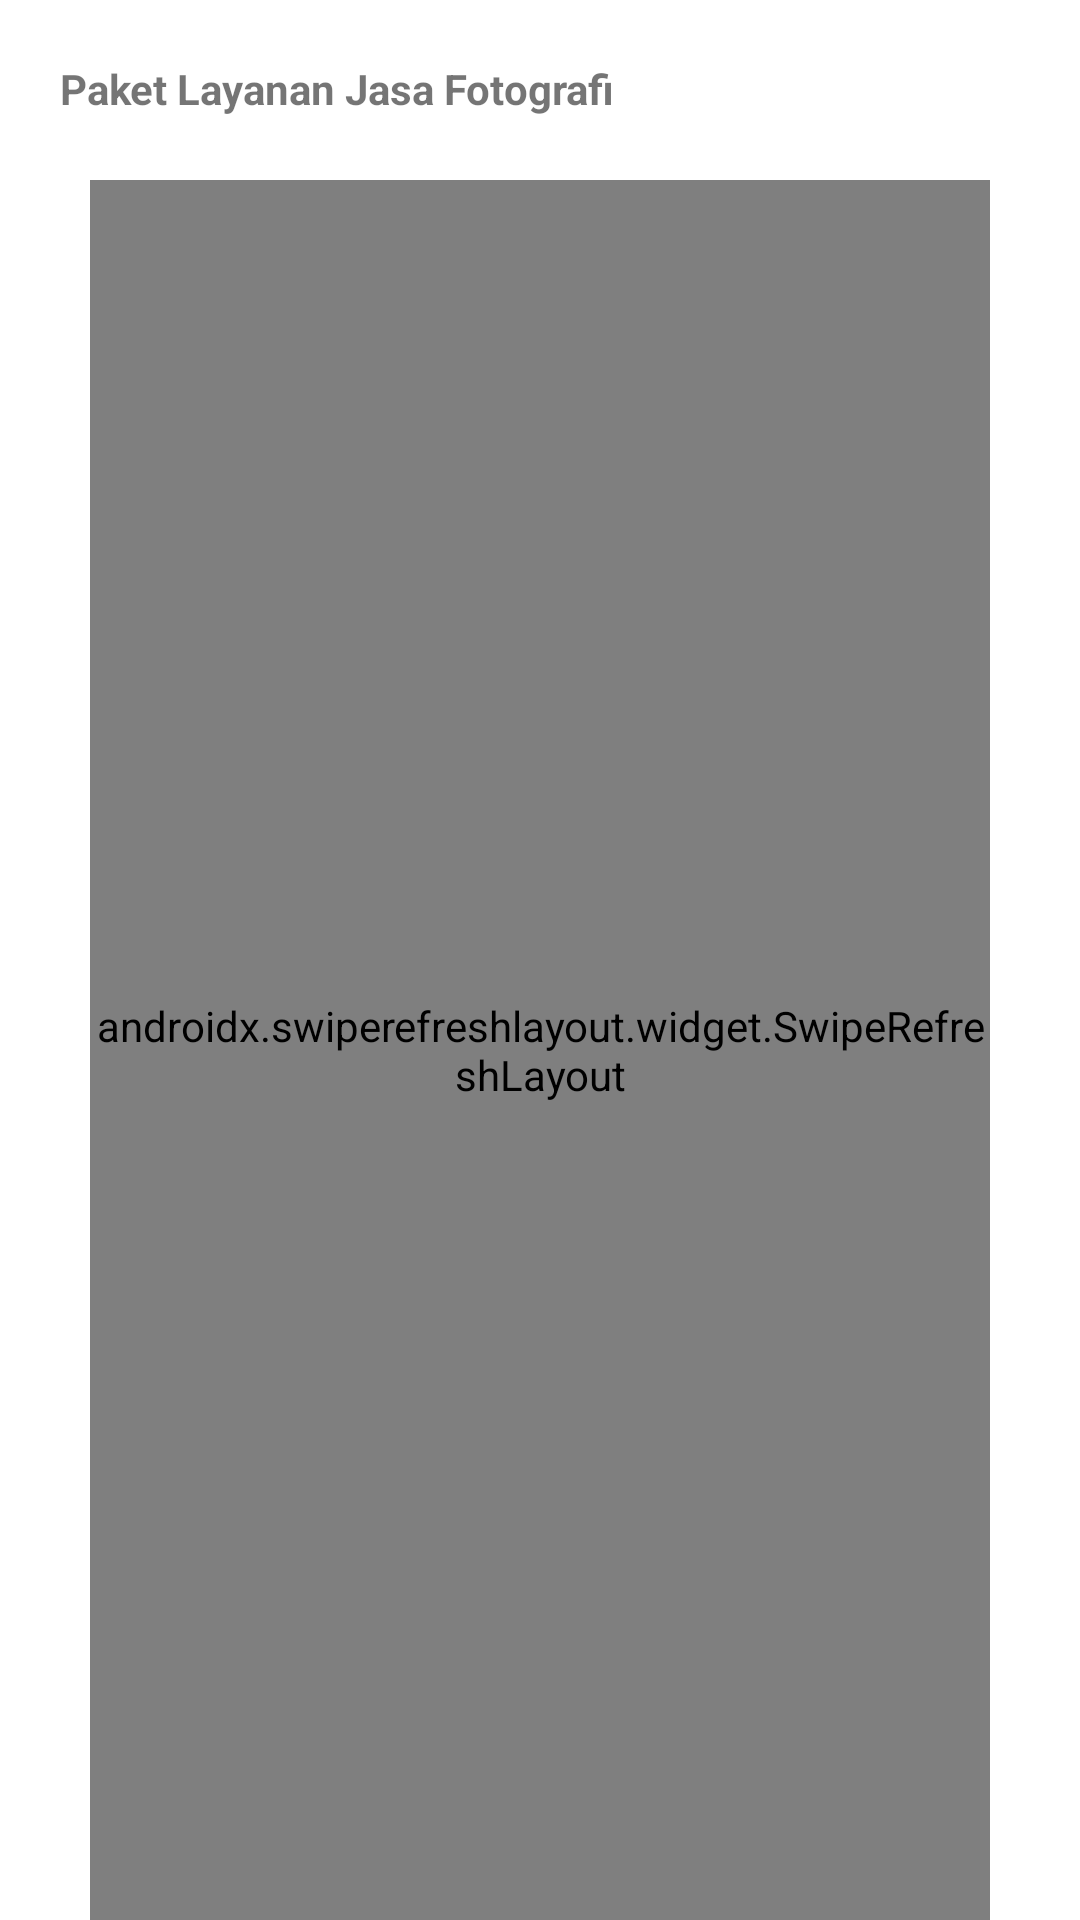

The Android layout XML behind this screen, and the referenced resources:
<!-- AndroidManifest.xml: application theme Theme.StudioChendraApp -->
<!-- res/layout/activity_layanan.xml -->
<?xml version="1.0" encoding="utf-8"?>
<androidx.drawerlayout.widget.DrawerLayout
    xmlns:android="http://schemas.android.com/apk/res/android"
    xmlns:app="http://schemas.android.com/apk/res-auto"
    xmlns:tools="http://schemas.android.com/tools"
    android:layout_width="match_parent"
    android:layout_height="match_parent"
    tools:context=".activity.LayananActivity"
    android:id="@+id/drawableLayoutLayanan">

    <TextView
        android:id="@+id/tvPaketLayanan"
        android:layout_width="match_parent"
        android:layout_height="wrap_content"
        android:layout_margin="20dp"
        android:text="Paket Layanan Jasa Fotografi"
        android:textStyle="bold" />

    <androidx.swiperefreshlayout.widget.SwipeRefreshLayout
        android:id="@+id/refreshLayanan"
        android:layout_width="match_parent"
        android:layout_height="match_parent"
        android:layout_marginTop="60dp"
        android:layout_marginLeft="30dp"
        android:layout_marginRight="30dp"
        >

        <androidx.recyclerview.widget.RecyclerView
            android:id="@+id/rvLayanan"
            android:layout_width="match_parent"
            android:layout_height="match_parent"
            tools:ignore="MissingConstraints"
            tools:listitem="@layout/item_layanan" />

    </androidx.swiperefreshlayout.widget.SwipeRefreshLayout>

    <ProgressBar
        android:id="@+id/pbarLayanan"
        android:layout_width="wrap_content"
        android:layout_height="wrap_content"
        android:layout_centerInParent="true"
        android:visibility="gone"/>

    <com.google.android.material.navigation.NavigationView
        android:id="@+id/navViewLayanan"
        android:layout_width="wrap_content"
        android:layout_height="match_parent"
        android:layout_gravity="start"
        app:menu="@menu/navigation_menu_user"
        app:itemTextColor="@color/grey"
        app:itemIconTint="@color/grey"
        />

</androidx.drawerlayout.widget.DrawerLayout>
<!-- res/layout/item_layanan.xml (included above) -->
<?xml version="1.0" encoding="utf-8"?>
<androidx.cardview.widget.CardView
    xmlns:android="http://schemas.android.com/apk/res/android"
    xmlns:app="http://schemas.android.com/apk/res-auto"
    android:layout_width="match_parent"
    android:layout_height="wrap_content"
    android:layout_margin="10dp"
    app:cardElevation="10dp"
    android:clickable="true">

    <LinearLayout
        android:layout_width="match_parent"
        android:layout_height="wrap_content"
        android:orientation="vertical">

        <TextView
            android:id="@+id/textIdLayanan"
            android:layout_width="match_parent"
            android:layout_height="wrap_content"
            android:text="id"
            android:textSize="15sp"
            android:visibility="gone"/>

        <ImageView
            android:id="@+id/imgGambarLayanan"
            android:layout_width="match_parent"
            android:layout_height="wrap_content"
            android:scaleType="fitXY" />

    </LinearLayout>

</androidx.cardview.widget.CardView>
<!-- resources referenced by this layout -->
<resources>
  <color name="grey">#808080</color>
  <style name="Theme.StudioChendraApp" parent="Theme.MaterialComponents.DayNight.DarkActionBar">
          
          <item name="colorPrimary">@color/purple_500</item>
          <item name="colorPrimaryVariant">@color/purple_700</item>
          <item name="colorOnPrimary">@color/smoke_white</item>
          
          <item name="colorSecondary">@color/teal_200</item>
          <item name="colorSecondaryVariant">@color/teal_700</item>
          <item name="colorOnSecondary">@color/black</item>
          
          <item name="android:statusBarColor" tools:targetApi="l">?attr/colorPrimaryVariant</item>
          
      </style>
  <color name="purple_500">#FF6200EE</color>
  <color name="purple_700">#FF3700B3</color>
  <color name="smoke_white">#DCDCDC</color>
  <color name="teal_200">#FF03DAC5</color>
  <color name="teal_700">#FF018786</color>
  <color name="black">#FF000000</color>
</resources>
